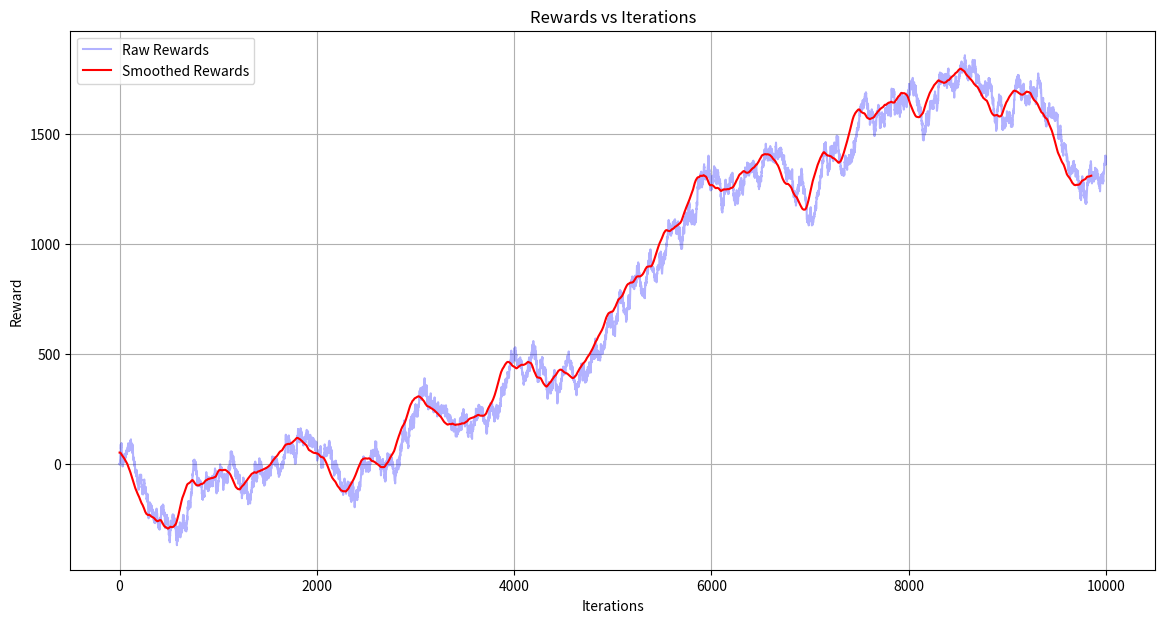

Write Python code to recreate this figure.
import matplotlib.pyplot as plt
import numpy as np
import os


# Function to create a simulated learning curve
def create_learning_curve(iterations=10000):
    # Randomly choose points in the iteration for the trend changes
    first_trend_change = np.random.randint(1000, 4000)
    second_trend_change = np.random.randint(5000, 7000)

    # Generate a random walk with a clear upward trend over time
    rewards = np.random.normal(0, 10, iterations).cumsum()

    # Apply random trends at different points
    rewards[:first_trend_change] += np.linspace(0, -np.random.uniform(20, 50), first_trend_change)
    rewards[first_trend_change:second_trend_change] += np.linspace(-np.random.uniform(20, 50),
                                                                   np.random.uniform(20, 50),
                                                                   second_trend_change - first_trend_change)
    rewards[second_trend_change:] += np.linspace(np.random.uniform(20, 50), np.random.uniform(50, 100),
                                                 iterations - second_trend_change)

    # Introduce noise to make the graph realistic
    noise = np.random.normal(0, np.random.uniform(3, 7), iterations)
    rewards += noise

    # Apply a moving average to smooth the graph
    smoothed_rewards = np.convolve(rewards, np.ones(150) / 150, mode='valid')

    # Plot the results
    plt.figure(figsize=(14, 7))
    plt.plot(rewards, label='Raw Rewards', color='blue', alpha=0.3)
    plt.plot(np.arange(len(smoothed_rewards)), smoothed_rewards, label='Smoothed Rewards', color='red')
    plt.title('Rewards vs Iterations')
    plt.xlabel('Iterations')
    plt.ylabel('Reward')
    plt.legend()
    plt.grid(True)
    os.makedirs('plots', exist_ok=True)
    plt.savefig(
        f'plots/6.png')
    plt.show()


# Call the function to create and display the learning curve
create_learning_curve()
